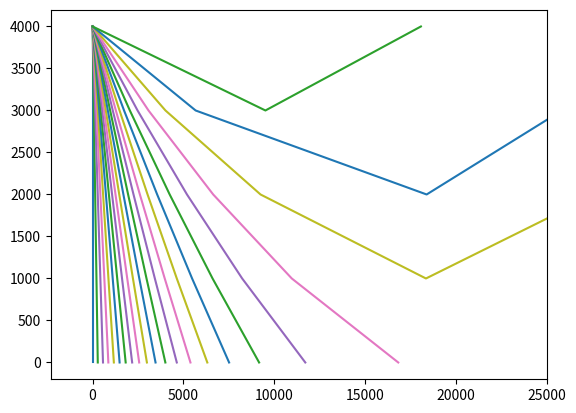

Here is the Python script that generated this plot:
from typing import List, Any, Union

import math
import matplotlib.pyplot


def run():
    std_atm = [(0, 101325, 15), (1000, 89880, 8.50), (2000, 79500, 2.00), (3000, 70012, -4.49), (4000, 61660, -10.98)]  # list of tuples: (height, pressure, temperature)
    atm_w_density = []  # (height, pressure, temperature, density, sp_sound)
    atm_height_list = []  # height
    t_base = 4000   # (base  of cumulonimbus, assumed to be source of lightning, 200 m to 4000 m)
    atm_w_density = build_atm_w_density(std_atm)
    atm_height_list = build_atm_height_list(std_atm)
    start_i = get_start_idx(t_base, atm_height_list)
    graph_list = []

    for andx in range(0, 22):
        s_angle = 4 * andx
        angle = s_angle
        curr_y = t_base
        curr_x = 0
        indx = start_i
        x_list = []
        y_list = []
        x_list.append(0.0)
        y_list.append(4000.0)
        jndx = 0
        while jndx < 20 and curr_y >0 and \
                not (curr_y >= 4000 and jndx > 0):
            jndx = jndx +1
            if angle < 90:
                next_i = indx - 1
            elif angle > 90:
                next_i = indx + 1
            else:
                next_i = indx
            print(curr_x, curr_y, angle)
            try:
                next_y = atm_height_list[next_i]
            except:
                if next_i == 0:
                    jndx = 20
                    next_y = 4000
                else:
                    jndx = 20
                    next_y = 0
            next_x = get_next_x(curr_x, curr_y, angle, next_y)
            print(curr_x, curr_y, next_x, next_y, angle)
            x_list.append(next_x)
            y_list.append(next_y)
            next_angle = get_next_angle(angle, indx, atm_w_density)
            curr_x = next_x
            curr_y = next_y
            indx = next_i
            angle = next_angle

            # end loop for angle
        graph_item = [s_angle, x_list, y_list]
        matplotlib.pyplot.plot(x_list, y_list, s_angle)
        #matplotlib.pyplot.show()
        graph_list.append(graph_item)
    print('hello')
    print_graph_list(graph_list)
    print('hello', flush=True)
    print(matplotlib.backends.backend)
    matplotlib.pyplot.xlim(right = 25000)
    matplotlib.pyplot.show()


def get_start_idx(height, std_atm_height_list):
    return std_atm_height_list.index(height)


def get_next_x(curr_x, curr_y, angle, next_y):
    rangle = math.radians(angle)
    delta_y = curr_y - next_y
    delta_x = delta_y * math.tan(rangle)
    next_x = curr_x + delta_x
    return next_x


def get_next_angle(angle, indx, atm_w_density):
    next_i = indx - 1
    tempC1 = atm_w_density[indx][2]
    pressure1 = atm_w_density[indx][1]
    density1 = get_density(pressure1, tempC1)
    v1 = get_speed_sound(pressure1, density1)
    tempC2 = atm_w_density[next_i][2]
    pressure2 = atm_w_density[next_i][1]
    density2 = get_density(pressure2, tempC2)
    v2 = get_speed_sound(pressure2, density2)
    next_angle = get_refraction(angle, v1, v2)
    return next_angle


def build_atm_w_density(in_atm):
    new_atm_list = []
    for indx in range(len(in_atm)):
        height = in_atm[indx][0]
        pressure = in_atm[indx][1]
        tempC = in_atm[indx][2]
        density = get_density(pressure, tempC)
        c_dry = get_speed_sound(pressure, density)
        atm_item = (height, pressure, tempC, density, c_dry)
        new_atm_list.append(atm_item)
    return new_atm_list


def build_atm_height_list(in_atm):
    new_atm_list = []
    for indx in range(len(in_atm)):
        height = in_atm[indx][0]
        new_atm_list.append(height)
    return new_atm_list


def get_density(pressure, temperature):  # assumes dry air
    tempK = temperature + 273.15
    Rconst = 287.05
    density = pressure / (Rconst * tempK)
    return density


def get_speed_sound(pressure, density):
    kappa = 1.402
    sound = math.sqrt(kappa * pressure / density)
    return sound


def get_refraction(dangle1, v1, v2):
    rangle1 = math.radians(dangle1)
    expr = math.sin(rangle1) * v2 / v1
    if expr == 1:
        dangle2 = 90
    elif expr > 1:
        expr = 2 - expr
        rangle2 = math.asin(expr)
        dangle2 = math.degrees(rangle2)
        dangle2 = 180 - dangle2
    else:
        print(expr)
        rangle2 = math.asin(expr)
        dangle2 = math.degrees(rangle2)
    return dangle2


def print_graph_list(graph_list):
    print(graph_list)
    len_iter = len(graph_list[0][1])
    for indx in range(len_iter):
        print(indx, end='', flush=True)
        try:
            print(str(graph_list[indx][0]) + ',', end='', flush=True)
        except IndexError:
            print(str(indx) + ';' + str(graph_list), end='', flush=True)
        for andx in range(len(graph_list)):
            try:
                print(str(graph_list[andx][indx]) + ',', end='', flush=True)
            except IndexError:
                print(',', end='', flush=True)
        print('/r/n')


if __name__ == '__main__':
    run()
